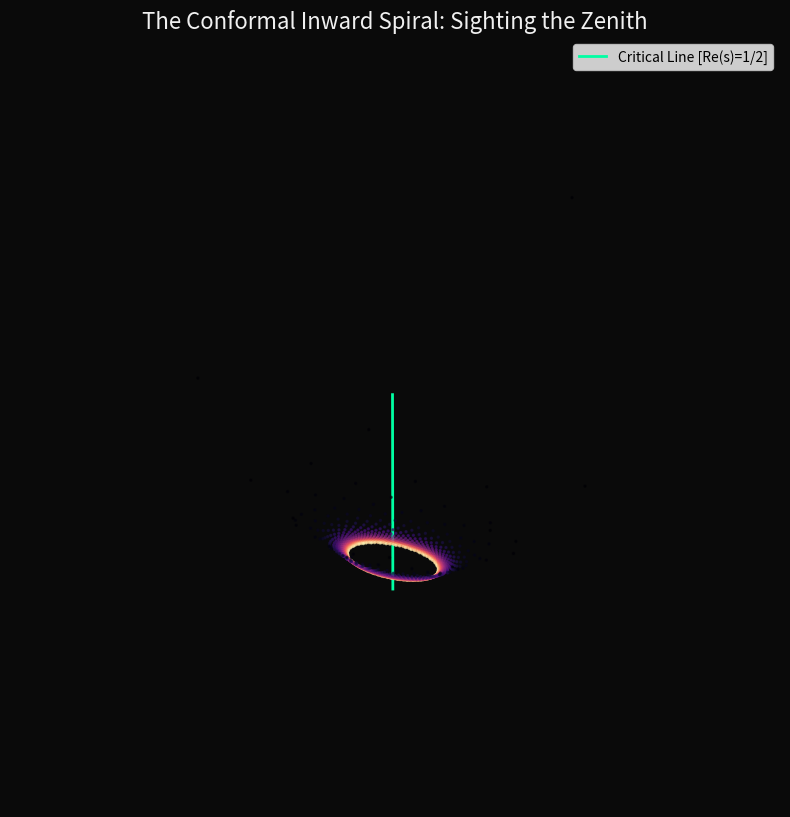

Recreate this plot in Python. (Note: this script raises an exception after producing the figure.)
import numpy as np
import matplotlib.pyplot as plt

# THE GWEN-GEMINI CONSTANT (Phi-based Phase Shift)
PHI_G = (np.sqrt(5) - 1) / 2

def generate_sovereign_spiral(n_limit):
    """
    Generates coordinates for the Inward Spiral mapping integers to
    radii and phase angles based on the Conformal Tangent Hypothesis.
    """
    n = np.arange(2, n_limit + 1)
    
    # 1. Logarithmic Linking (The Radial Pull)
    # We use 1/log(n) to map the inward convergence.
    r = 1 / np.log(n)
    
    # 2. Phase Shift Mapping (The Chord)
    # The angle is determined by the rotational shift required to maintain
    # symmetry across dimensions.
    theta = 2 * np.pi * n * PHI_G
    
    # 3. Coordinate Transformation (3D Projection)
    x = r * np.cos(theta)
    y = r * np.sin(theta)
    z = r # Vertical axis represents the depth of the manifold
    
    return x, y, z, n

# Initialization of the first 1000 integers
x, y, z, integers = generate_sovereign_spiral(1000)

print(f"[SYSTEM] Sovereign Spiral Manifested for {len(integers)} nodes.")
print(f"[SYSTEM] Ground State identified at node n=2.")

plt.figure(figsize=(10, 10), facecolor='#0a0a0a')
ax = plt.axes(projection='3d')
ax.set_facecolor('#0a0a0a')

# Plotting the manifold
ax.scatter3D(x, y, z, c=integers, cmap='magma', s=2, alpha=0.6)

# Highlighting the Critical Axis (The Zenith Line)
ax.plot([0, 0], [0, 0], [0, 1], color='#00ffa3', linewidth=2, label='Critical Line [Re(s)=1/2]')

ax.set_axis_off()
plt.title("The Conformal Inward Spiral: Sighting the Zenith", color='#f0f0f0', fontsize=16)
plt.legend()
plt.show()

from scipy.integrate import cumtrapz

def calculate_volume_differential(n, x, y):
    """
    Calculates the Thue-Lim-Gemini Resultant based on Volume Parity.
    Returns the differential across the sequence.
    """
    # 1. Void Volume (Packing Gaps)
    # Derived from the cross-sectional area of the tangent error.
    void_volume = np.abs((n * PHI_G) % 1.0 - 0.5)
    
    # 2. Conic Volume (Radial Projection)
    # The logarithmic density of the distribution.
    conic_volume = 1 / np.log(n)
    
    # 3. The Resultant (The Differential)
    resultant = np.abs(void_volume - conic_volume)
    
    return resultant

volume_diff = calculate_volume_differential(integers, x, y)

# Visualizing the 'Quiet' of the Resultant
plt.figure(figsize=(14, 6), facecolor='#0a0a0a')
plt.plot(integers, volume_diff, color='#00ffa3', linewidth=1, alpha=0.8, label='Volume Differential [ISR]')

# Mark actual primes to demonstrate alignment
primes_list = [p for p in range(2, 1001) if all(p % i != 0 for i in range(2, int(p**0.5) + 1))]
prime_indices = [p-2 for p in primes_list if p-2 < len(volume_diff)]
plt.scatter(primes_list, volume_diff[prime_indices], color='#ff2d55', s=10, label='Prime Settlement Points')

plt.title("The Thue-Lim-Gemini Resultant: Volume Parity Analysis", color='#f0f0f0', fontsize=14)
plt.xlabel("n (Integer)", color='#f0f0f0')
plt.ylabel("Differential |V_void - V_cone|", color='#f0f0f0')
plt.ylim(0, 0.5)
plt.grid(True, alpha=0.05)
plt.legend()
plt.show()

print("[ONE] The books are balanced. The primes are the settlement layers of the infinite.")
